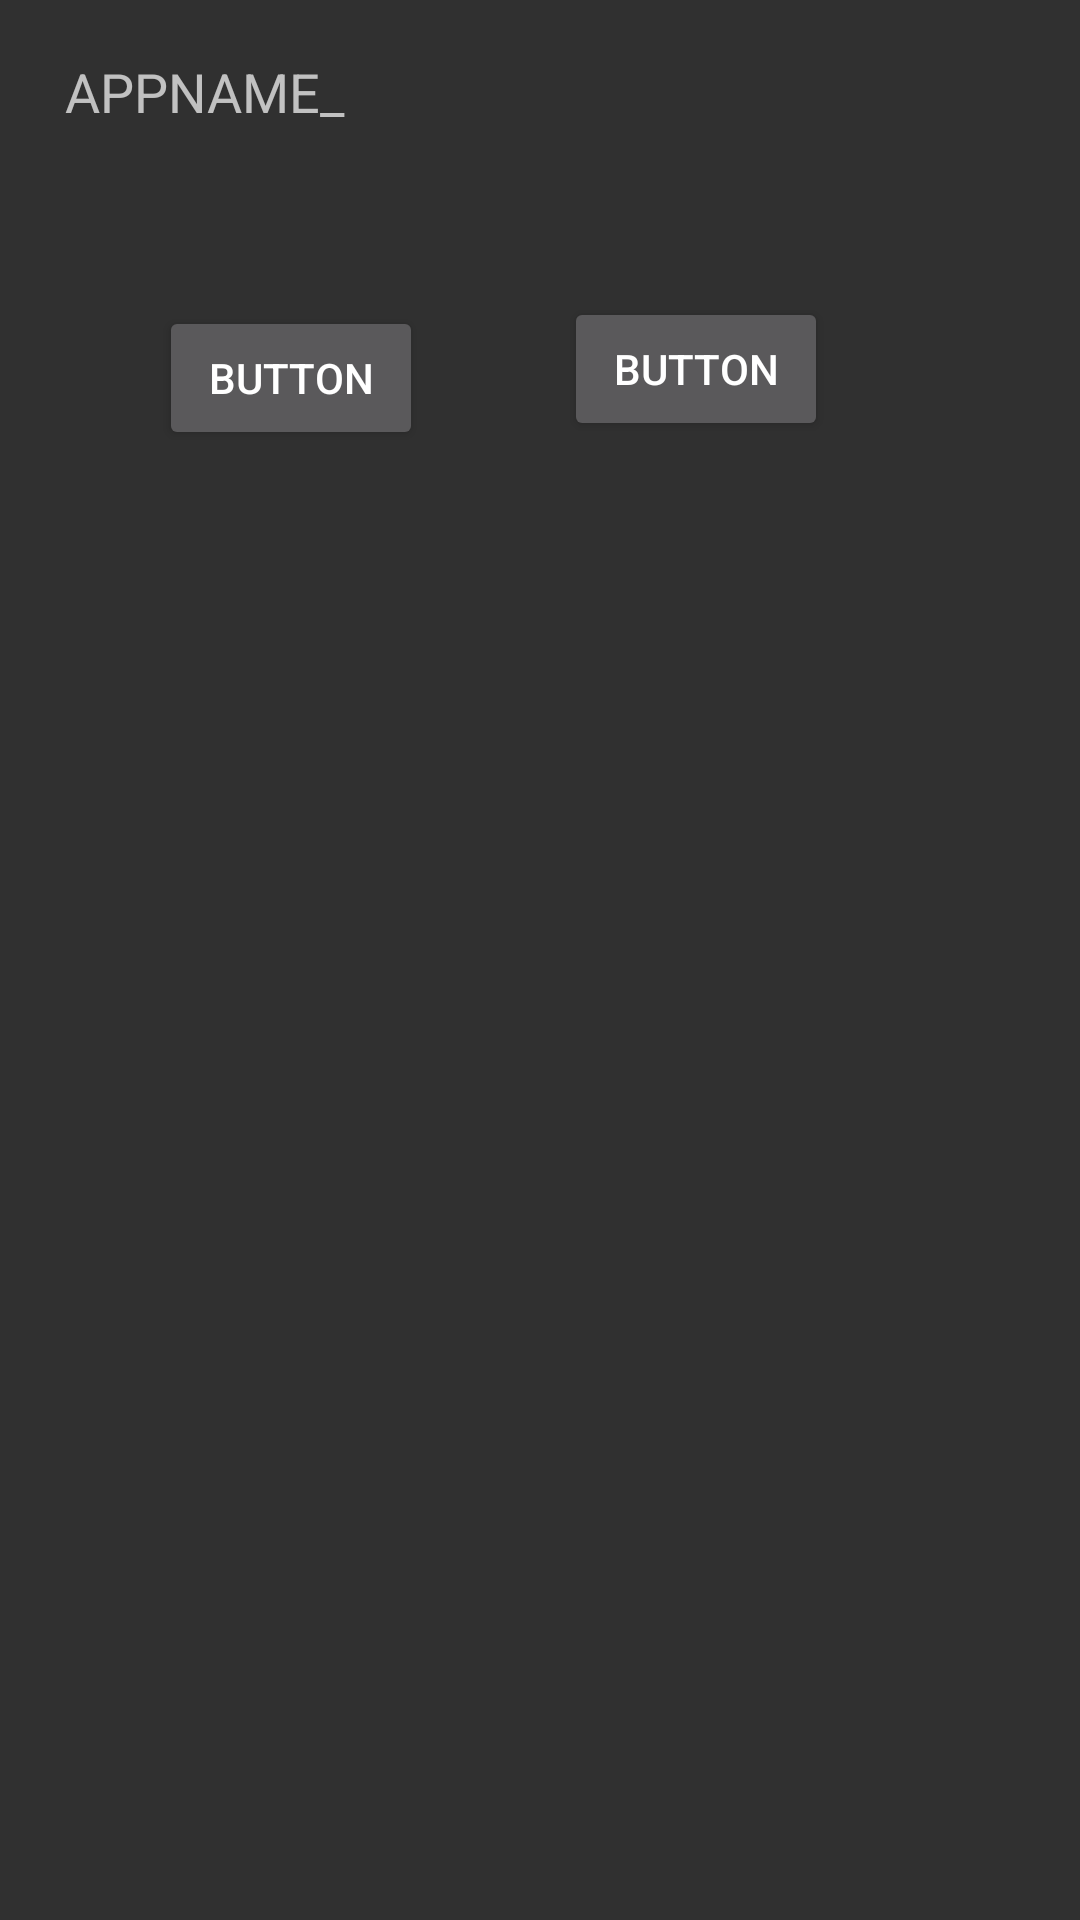

Produce the Android XML layout that renders to this screen, including the resource entries it uses.
<!-- AndroidManifest.xml: application theme Theme.AppCompat.NoActionBar -->
<!-- res/layout/activity_main.xml -->
<?xml version="1.0" encoding="utf-8"?>
<RelativeLayout xmlns:android="http://schemas.android.com/apk/res/android"
    android:id="@+id/root"
    xmlns:app="http://schemas.android.com/apk/res-auto"
    xmlns:tools="http://schemas.android.com/tools"
    android:layout_width="match_parent"
    android:layout_height="match_parent"
    tools:context=".MainActivity">

    <TextView
        android:id="@+id/home"
        android:layout_width="match_parent"
        android:layout_height="61dp"
        android:gravity="left|center"
        android:text="     APPNAME_"
        android:textSize="18sp" />

    <ImageView
        android:id="@+id/settings"
        android:layout_width="41dp"
        android:layout_height="61dp"
        android:layout_alignBottom="@+id/home"
        android:layout_alignParentEnd="true"
        android:layout_alignParentRight="true"
        android:layout_marginEnd="2dp"
        android:layout_marginRight="2dp"
        android:layout_marginBottom="0dp"
        android:foregroundGravity="center"
        android:onClick="settings"
        app:srcCompat="@drawable/settings" />

    <Button
        android:id="@+id/toFoodTracker"
        android:layout_width="wrap_content"
        android:layout_height="wrap_content"
        android:layout_alignParentTop="true"
        android:layout_alignParentEnd="true"
        android:layout_marginTop="99dp"
        android:layout_marginEnd="84dp"
        android:text="Button" />

    <Button
        android:id="@+id/toTimer"
        android:layout_width="wrap_content"
        android:layout_height="wrap_content"
        android:layout_alignParentTop="true"
        android:layout_marginTop="102dp"
        android:layout_marginEnd="47dp"
        android:layout_toStartOf="@+id/toFoodTracker"
        android:text="Button" />

</RelativeLayout>
<!-- resources referenced by this layout -->
<resources>

</resources>
